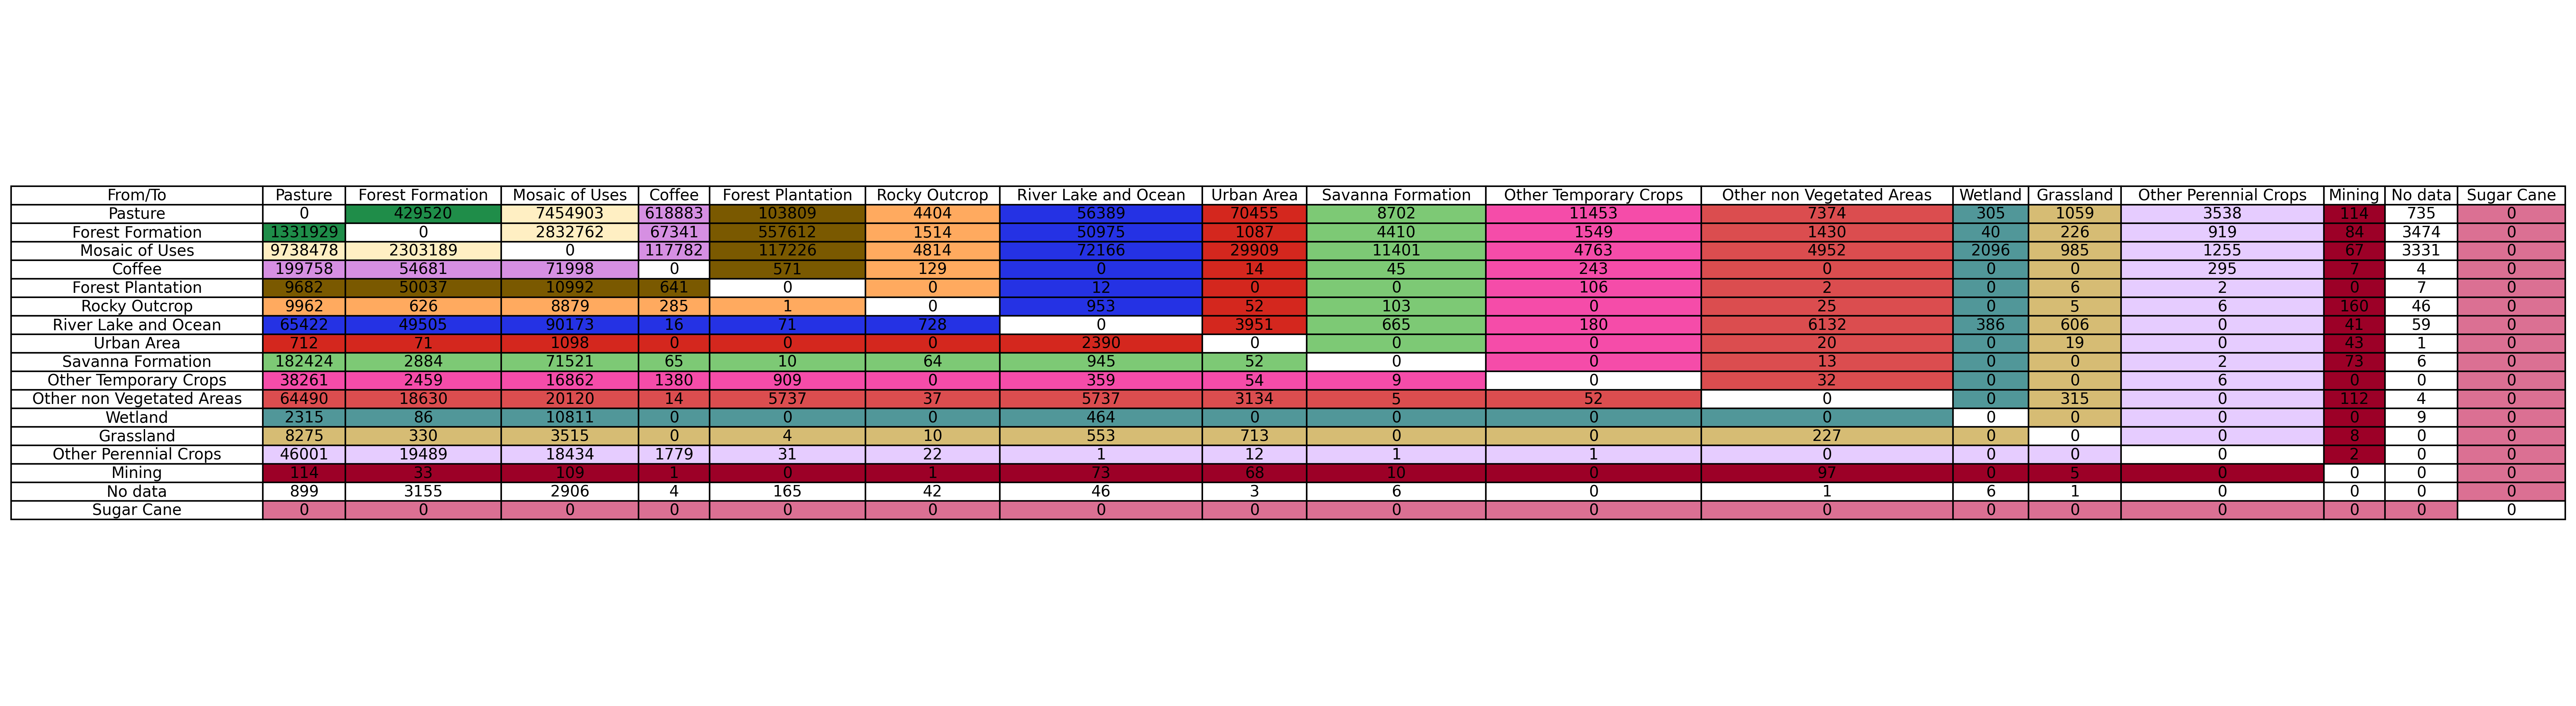

Data behind this chart, as committed beside it:
From_Class, From_Label, To_Class, To_Label, Count
20, Sugar Cane, 15, Pasture, 38261
20, Sugar Cane, 3, Forest Formation, 2459
20, Sugar Cane, 21, Mosaic of Uses, 16862
20, Sugar Cane, 46, Coffee, 1380
20, Sugar Cane, 9, Forest Plantation, 909.0
20, Sugar Cane, 33, River Lake and Ocean, 359.0
20, Sugar Cane, 24, Urban Area, 54.0
20, Sugar Cane, 4, Savanna Formation, 9.0
20, Sugar Cane, 25, Other non Vegetated Areas, 32.0
20, Sugar Cane, 48, Other Perennial Crops, 6.0
